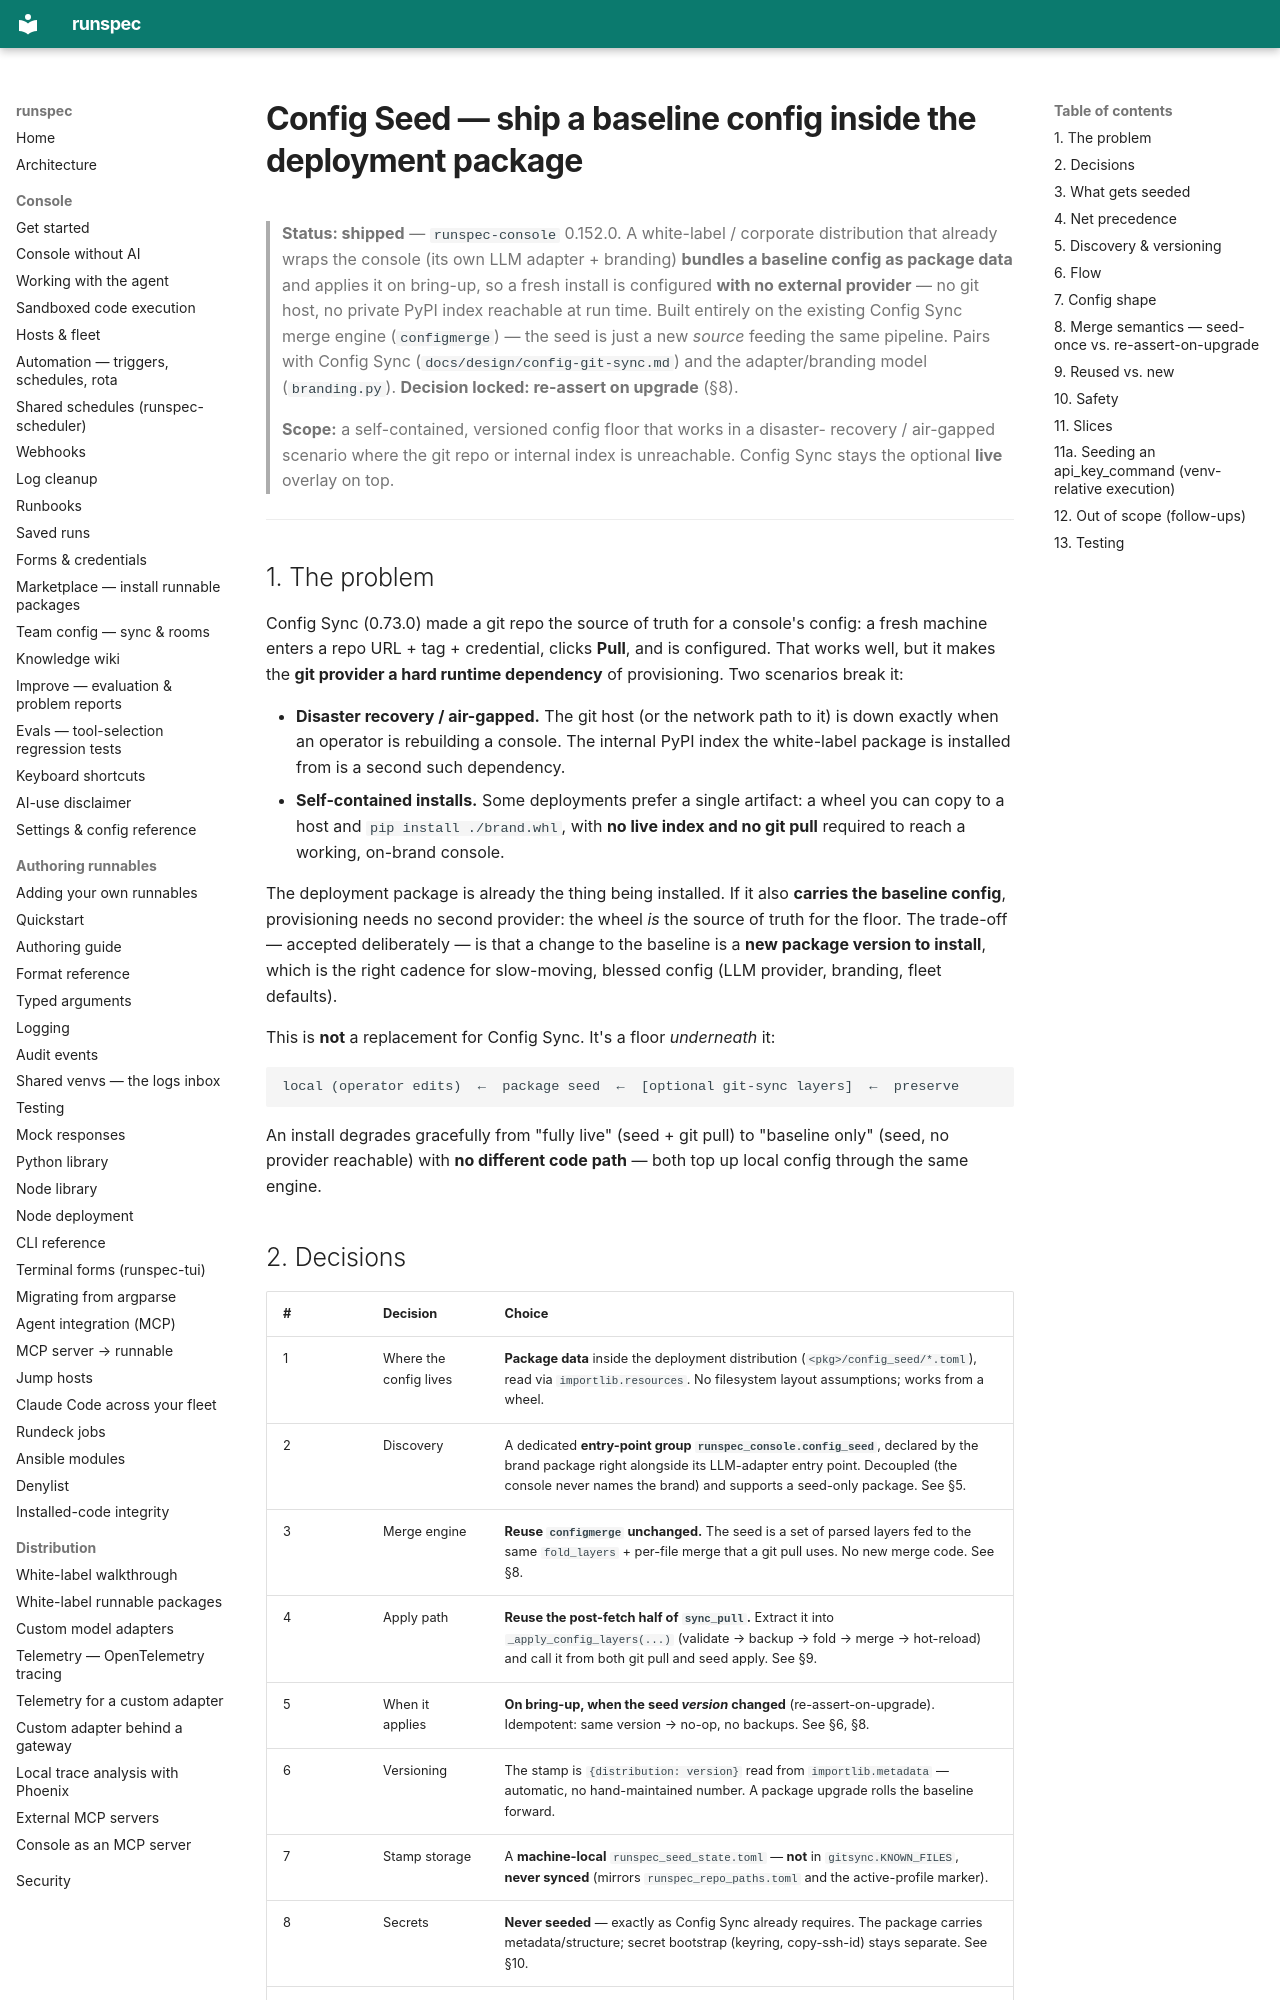

repository: runspec-app/runspec · page: design/config-seed/index.html · generator: mkdocs

# Config Seed — ship a baseline config inside the deployment package

> **Status: shipped** — `runspec-console` 0.152.0. A white-label / corporate
> distribution that already wraps the console (its own LLM adapter + branding)
> **bundles a baseline config as package data** and applies it on bring-up, so a
> fresh install is configured **with no external provider** — no git host, no
> private PyPI index reachable at run time. Built entirely on the existing
> Config Sync merge engine (`configmerge`) — the seed is just a new *source*
> feeding the same pipeline. Pairs with Config Sync (`docs/design/config-git-sync.md`)
> and the adapter/branding model (`branding.py`). **Decision locked: re-assert on
> upgrade** (§8).
>
> **Scope:** a self-contained, versioned config floor that works in a disaster-
> recovery / air-gapped scenario where the git repo or internal index is
> unreachable. Config Sync stays the optional **live** overlay on top.

---

## 1. The problem

Config Sync (0.73.0) made a git repo the source of truth for a console's config:
a fresh machine enters a repo URL + tag + credential, clicks **Pull**, and is
configured. That works well, but it makes the **git provider a hard runtime
dependency** of provisioning. Two scenarios break it:

* **Disaster recovery / air-gapped.** The git host (or the network path to it) is
  down exactly when an operator is rebuilding a console. The internal PyPI index
  the white-label package is installed from is a second such dependency.
* **Self-contained installs.** Some deployments prefer a single artifact: a wheel
  you can copy to a host and `pip install ./brand.whl`, with **no live index and
  no git pull** required to reach a working, on-brand console.

The deployment package is already the thing being installed. If it also **carries
the baseline config**, provisioning needs no second provider: the wheel *is* the
source of truth for the floor. The trade-off — accepted deliberately — is that a
change to the baseline is a **new package version to install**, which is the right
cadence for slow-moving, blessed config (LLM provider, branding, fleet defaults).

This is **not** a replacement for Config Sync. It's a floor *underneath* it:

```
local (operator edits)  ←  package seed  ←  [optional git-sync layers]  ←  preserve
```

An install degrades gracefully from "fully live" (seed + git pull) to
"baseline only" (seed, no provider reachable) with **no different code path** —
both top up local config through the same engine.
